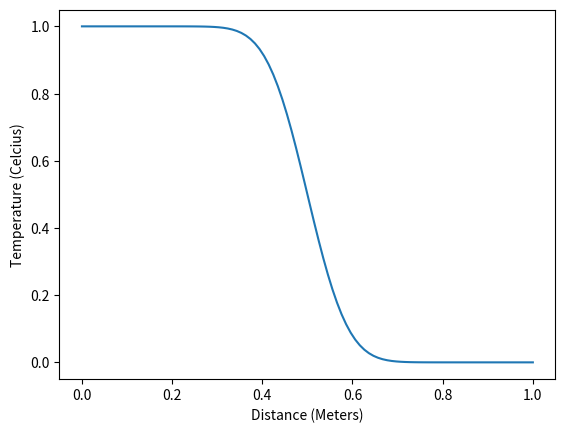

Here is the Python script that generated this plot: (Note: this script raises an exception after producing the figure.)
"""
################################################################################
#                                   LICENSE                                    #
################################################################################
#   This file is part of newtonian_black_holes.                                #
#                                                                              #
#   newtonian_black_holes is free software: you can redistribute it and/or     #
#   modify it under the terms of the GNU General Public License as published   #
#   by the Free Software Foundation, either version 3 of the License, or       #
#   (at your option) any later version.                                        #
#                                                                              #
#   newtonian_black_holes is distributed in the hope that it will be useful,   #
#   but WITHOUT ANY WARRANTY; without even the implied warranty of             #
#   MERCHANTABILITY or FITNESS FOR A PARTICULAR PURPOSE.  See the              #
#   GNU General Public License for more details.                               #
#                                                                              #
#   You should have received a copy of the GNU General Public License          #
#   along with newtonian_black_holes.  If not, see                             #
#   <https://www.gnu.org/licenses/>.                                           #
################################################################################
#   Purpose:                                                                   #
#       Simple numerical PDE methods applied to the heat equation.             #
################################################################################
#   Author:     Ryan Maguire                                                   #
#   Date:       December 21, 2025.                                             #
################################################################################
"""
# pylint wants all of the variables to be SCREAMING_CASE. Ignore this.
# pylint: disable = invalid-name

import numpy
from matplotlib import pyplot as plt

def update(temp, time, point, factor):
    """
        Compute the update for the heat equation
        using the finite difference method.
    """
    forward = temp[time, point + 1]
    backward = temp[time, point - 1]
    center = temp[time, point]
    shift = forward - 2.0*center + backward
    return factor * shift + center

# Boundary conditions for heat.
temp_left = 1.0E+00
temp_right = 0.0E+00

# The variable alpha from the heat equation.
heat_coeff = 0.25

# Parameters for the bar.
length = 1.0E+00
displacement = 1.0E-02

# Parameters for the duration of the experiment.
total_time = 1.0E-02
time_increment = 1.0E-04

# Scale factor used in the finite-difference method.
scale = heat_coeff * time_increment / (displacement ** 2)

# Total number of elements used in space and time.
number_of_time_steps = int(total_time / time_increment)
number_of_spatial_steps = int(length / displacement)

# Array for plotting the solution.
x_array = numpy.linspace(0.0, length, number_of_spatial_steps)

# Initialize an array for the solution to the heat equation.
# We will fill this in using the finite-difference method.
heat = numpy.zeros([number_of_time_steps, number_of_spatial_steps])

# The initial condition is f(x) = 1 for x <= 1/2, and 0 otherwise.
heat[0:, 0:number_of_spatial_steps >> 1] = temp_left

# The boundary conditions requires u(0, t) = 1 and u(L, t) = 0.
heat[:, 0] = temp_left
heat[:, -1] = temp_right

# Loop through the heat array and fill in the values using
# finite-difference method.
for t_index in range(number_of_time_steps - 1):
    for x_index in range(1, number_of_spatial_steps - 1):
        heat[t_index + 1, x_index] = update(heat, t_index, x_index, scale)

# Plot the result.
plt.plot(x_array, heat[-1])
plt.ylabel("Temperature (Celcius)")
plt.xlabel("Distance (Meters)")
plt.savefig(__file__.rsplit('.', 1)[0] + ".png")
